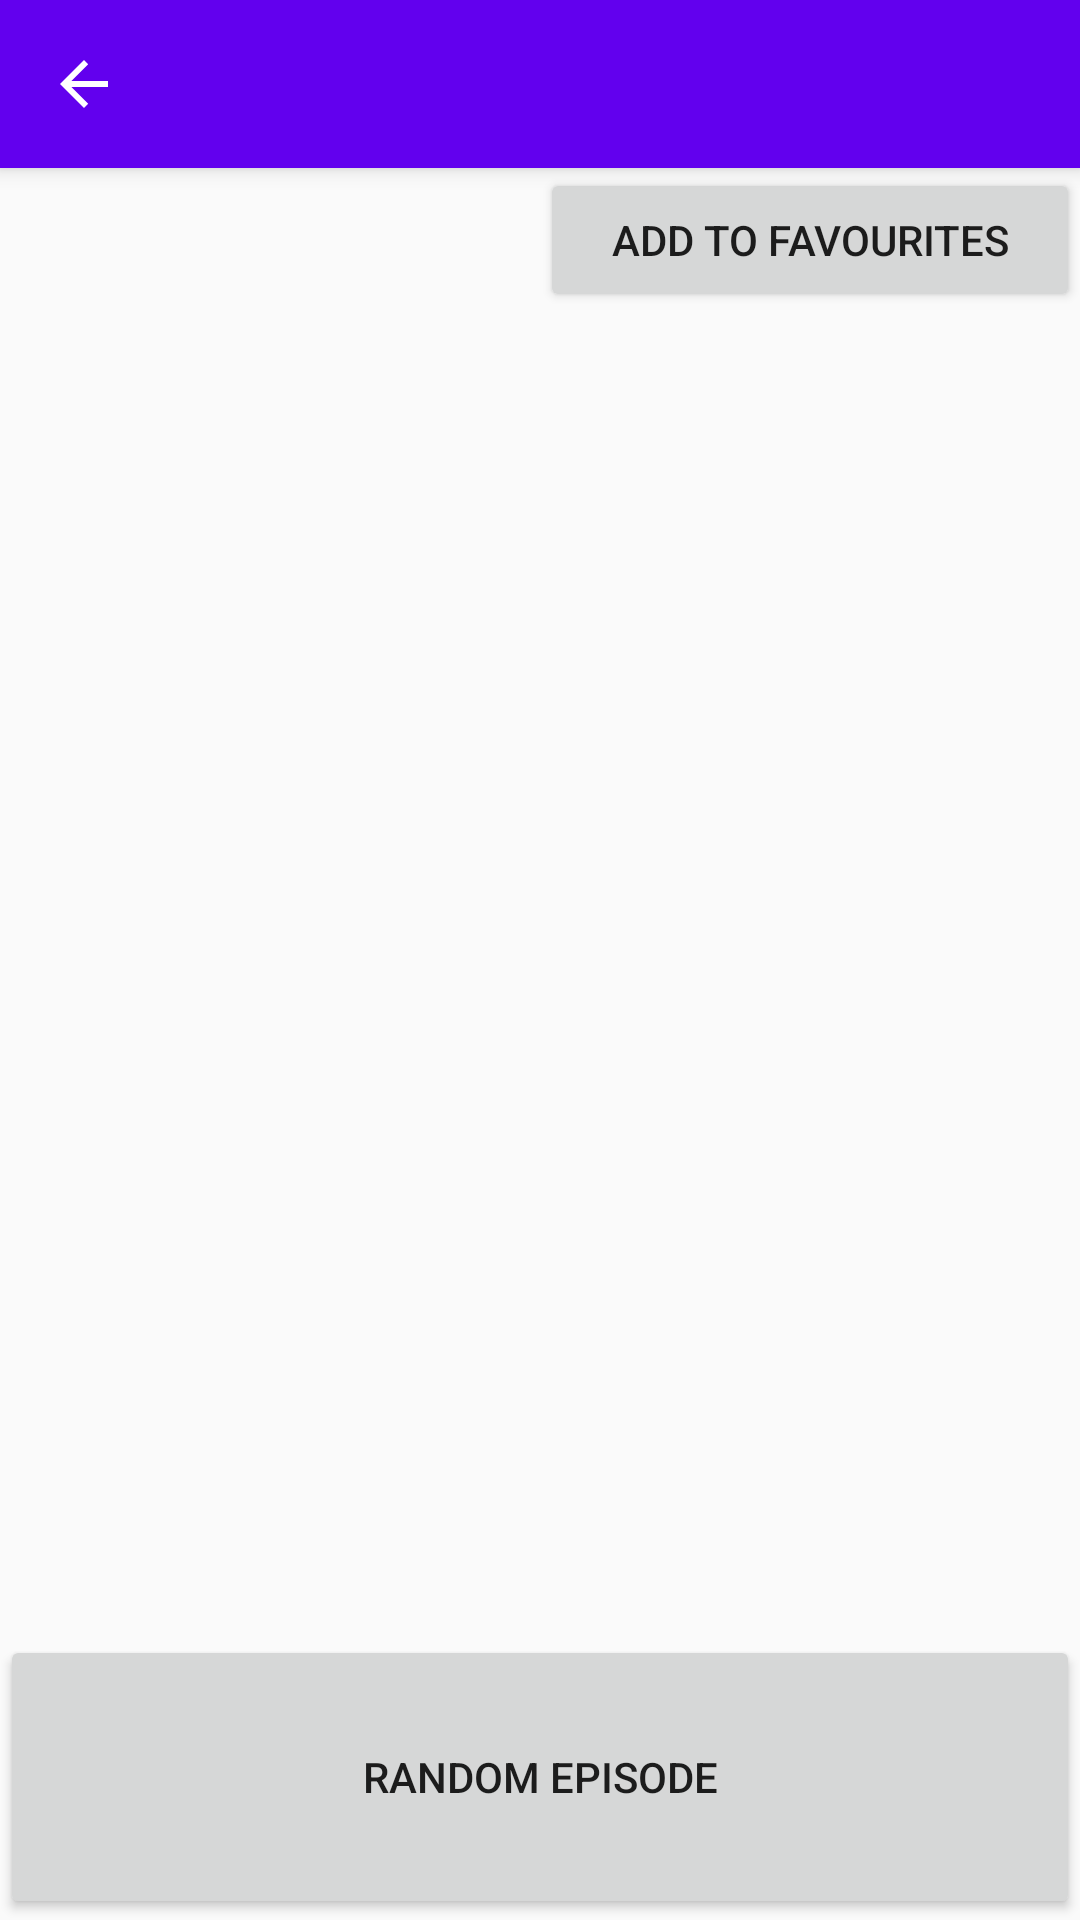

Write the Android layout XML for this screen, with the resource values it uses.
<!-- AndroidManifest.xml: application theme AppTheme -->
<!-- res/layout/activity_show.xml -->
<?xml version="1.0" encoding="utf-8"?>
<LinearLayout xmlns:android="http://schemas.android.com/apk/res/android"
    xmlns:tools="http://schemas.android.com/tools"
    android:layout_width="match_parent"
    android:layout_height="match_parent"
    android:orientation="vertical"
    android:weightSum="1"
    tools:context=".ShowActivity">

    <include
        android:id="@+id/toolbar"
        layout="@layout/toolbar" />

    <LinearLayout
        android:layout_width="match_parent"
        android:layout_height="wrap_content"
        android:layout_weight="0.2"
        android:orientation="horizontal">

        <TextView
            android:id="@+id/title"
            android:layout_width="0dp"
            android:layout_height="match_parent"
            android:layout_weight="1"
            android:text=""
            android:textAlignment="center"
            tools:ignore="NestedWeights" />

        <Button
            android:id="@+id/add_to_fav"
            android:layout_width="0dp"
            android:layout_height="wrap_content"
            android:layout_weight="1"
            android:text="@string/add" />

    </LinearLayout>

    <TextView
        android:id="@+id/result"
        android:layout_width="match_parent"
        android:layout_height="wrap_content"
        android:layout_weight="0.7"
        android:text=""
        android:textAlignment="center" />

    <Button
        android:id="@+id/random"
        android:layout_width="match_parent"
        android:layout_height="wrap_content"
        android:layout_weight="0.1"
        android:text="@string/random" />

</LinearLayout>
<!-- res/layout/toolbar.xml (included above) -->
<?xml version="1.0" encoding="utf-8"?>
<androidx.appcompat.widget.Toolbar xmlns:android="http://schemas.android.com/apk/res/android"
    android:layout_width="match_parent"
    android:layout_height="?attr/actionBarSize"
    xmlns:app="http://schemas.android.com/apk/res-auto"
    android:background="@color/colorPrimary"
    android:elevation="4dp"
    android:theme="@style/ThemeOverlay.AppCompat.Dark.ActionBar"
    app:popupTheme="@style/ThemeOverlay.AppCompat.Dark.ActionBar"
    app:navigationIcon="?homeAsUpIndicator"
    >

</androidx.appcompat.widget.Toolbar>
<!-- resources referenced by this layout -->
<resources>
  <color name="colorPrimary">#6200EE</color>
  <string name="add">Add to favourites</string>
  <string name="random">Random Episode</string>
  <style name="AppTheme" parent="Theme.AppCompat.DayNight.NoActionBar">
          
          <item name="colorPrimary">@color/colorPrimary</item>
          <item name="colorPrimaryDark">@color/colorPrimaryDark</item>
          <item name="colorAccent">@color/colorAccent</item>
          <item name="android:statusBarColor">@android:color/transparent</item>
      </style>
  <color name="colorPrimaryDark">#3700B3</color>
  <color name="colorAccent">#03DAC5</color>
</resources>
